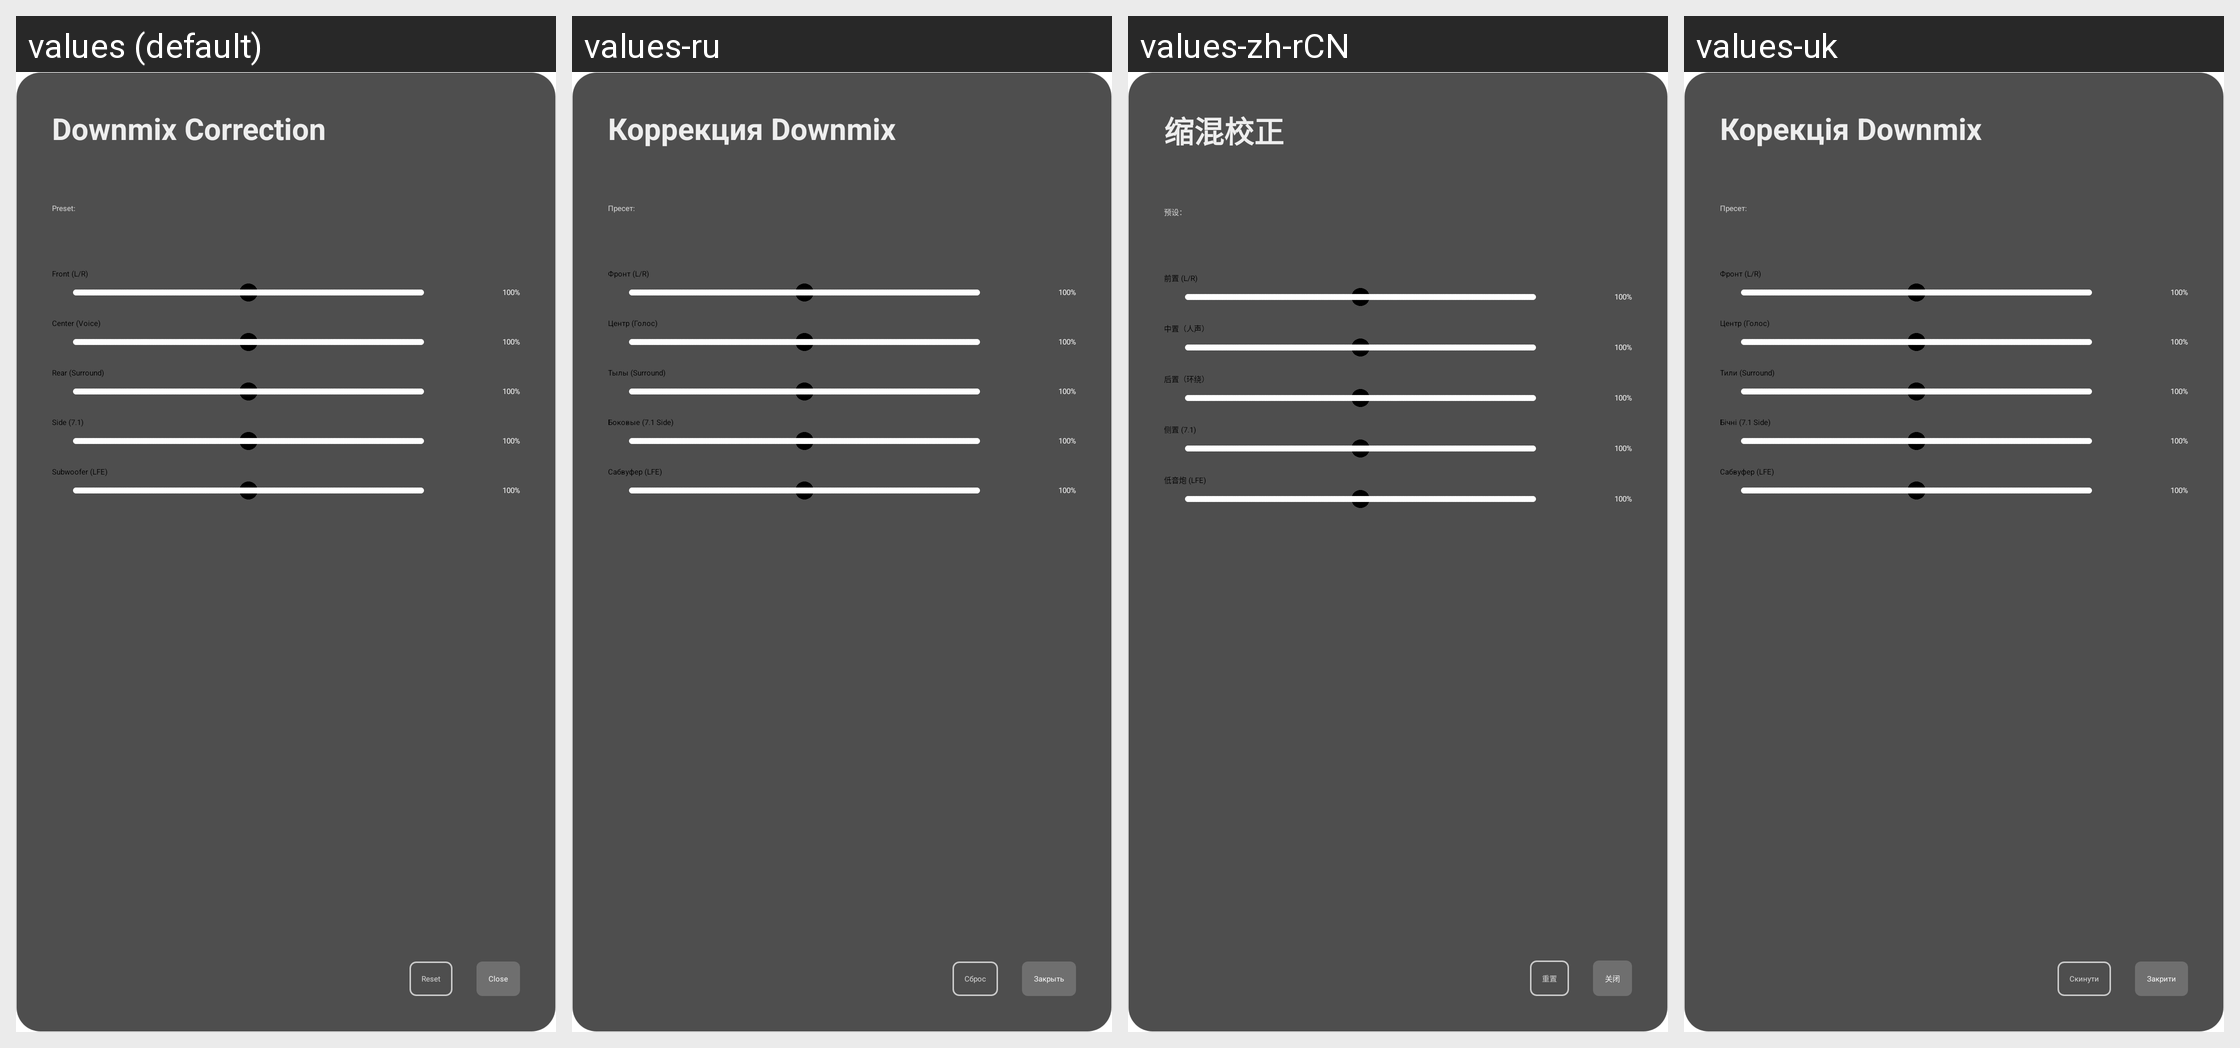

For this localized Android screen grid, give each drawn string resource with its value in every locale shown.
Android screen res/layout/dialog_audio_mix.xml rendered under 4 locales, left to right: values (default), values-ru, values-zh-rCN, values-uk. Device: Nexus 5 (rendered at 1080×1920; each locale shown at half size, 540×960, under a caption strip naming it); theme AppTheme.
Other locales in the repository, not shown: values-be.
Strings drawn on this screen, with the default value and each locale's value (text and hints the layout hard-codes appear in the picture but are not listed):

pref_downmix_config
  values: Downmix Correction
  values-ru: Коррекция Downmix
  values-zh-rCN: 缩混校正
  values-uk: Корекція Downmix

pref_downmix_preset
  values: Preset:
  values-ru: Пресет:
  values-zh-rCN: 预设：
  values-uk: Пресет:

pref_downmix_front
  values: Front (L/R)
  values-ru: Фронт (L/R)
  values-zh-rCN: 前置 (L/R)
  values-uk: Фронт (L/R)

percent_100
  values: 100%
  values-ru: 100%  [not translated; the default value is used]
  values-zh-rCN: 100%  [not translated; the default value is used]
  values-uk: 100%  [not translated; the default value is used]

pref_downmix_center
  values: Center (Voice)
  values-ru: Центр (Голос)
  values-zh-rCN: 中置（人声）
  values-uk: Центр (Голос)

pref_downmix_rear
  values: Rear (Surround)
  values-ru: Тылы (Surround)
  values-zh-rCN: 后置（环绕）
  values-uk: Тили (Surround)

pref_downmix_middle
  values: Side (7.1)
  values-ru: Боковые (7.1 Side)
  values-zh-rCN: 侧置 (7.1)
  values-uk: Бічні (7.1 Side)

pref_downmix_lfe
  values: Subwoofer (LFE)
  values-ru: Сабвуфер (LFE)
  values-zh-rCN: 低音炮 (LFE)
  values-uk: Сабвуфер (LFE)

reset
  values: Reset
  values-ru: Сброс
  values-zh-rCN: 重置
  values-uk: Скинути

close
  values: Close
  values-ru: Закрыть
  values-zh-rCN: 关闭
  values-uk: Закрити
